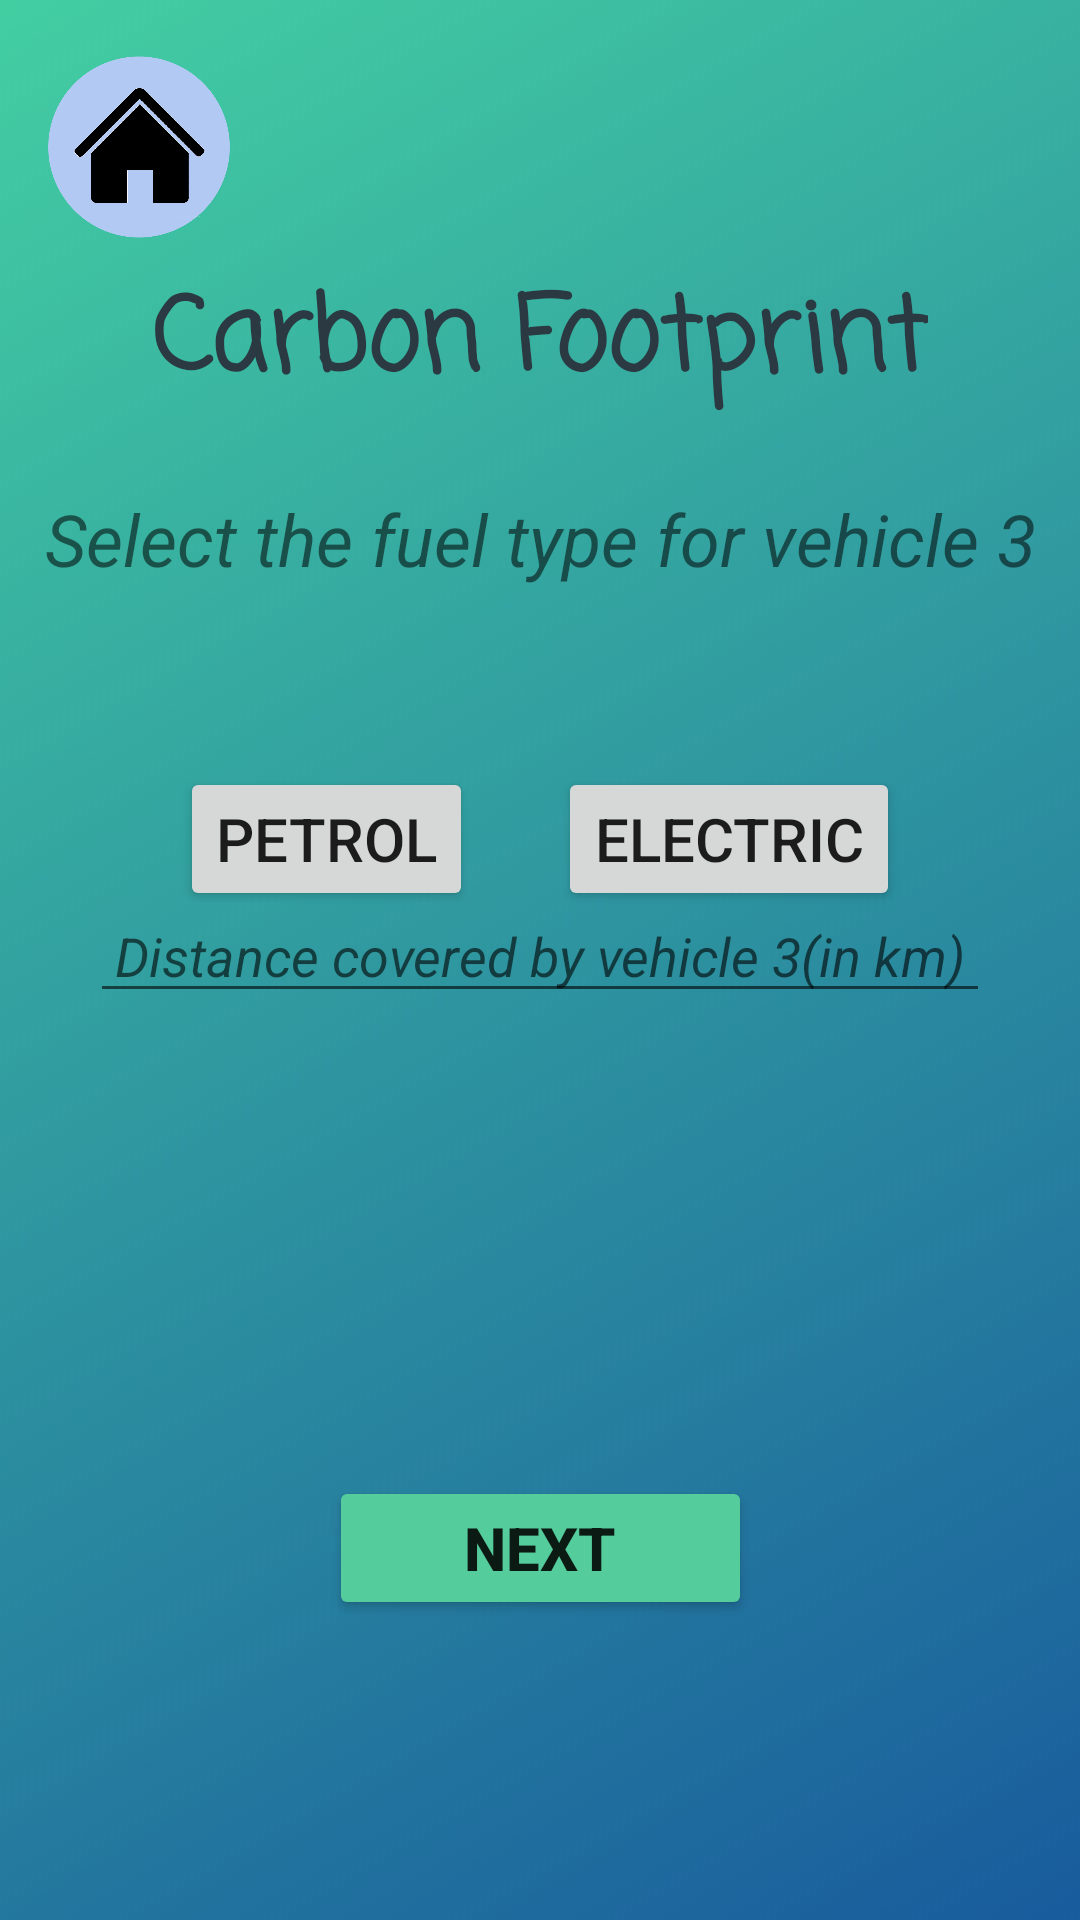

Here is an Android app screen rendered from its layout file. Give the layout XML and the strings, colors and styles it references.
<!-- AndroidManifest.xml: application theme Theme.FootPrintRegulator -->
<!-- res/layout/activity_three_bike_left.xml -->
<?xml version="1.0" encoding="utf-8"?>
<androidx.constraintlayout.widget.ConstraintLayout xmlns:android="http://schemas.android.com/apk/res/android"
    xmlns:app="http://schemas.android.com/apk/res-auto"
    xmlns:tools="http://schemas.android.com/tools"
    android:layout_width="match_parent"
    android:layout_height="match_parent"
    tools:context=".ThreeBike_Left">

    <ImageView
        android:id="@+id/imageView22"
        android:layout_width="wrap_content"
        android:layout_height="wrap_content"
        android:scaleType="centerCrop"
        app:srcCompat="@drawable/bgfp1"
        tools:layout_editor_absoluteX="0dp"
        tools:layout_editor_absoluteY="0dp" />

    <ImageButton
        android:id="@+id/imageButton18"
        android:layout_width="93dp"
        android:layout_height="98dp"
        android:background="#00FFFFFF"
        android:scaleType="centerCrop"
        app:layout_constraintStart_toStartOf="parent"
        app:layout_constraintTop_toTopOf="parent"
        app:srcCompat="@drawable/home_button" />

    <TextView
        android:id="@+id/textView48"
        android:layout_width="wrap_content"
        android:layout_height="wrap_content"
        android:fontFamily="casual"
        android:text="Carbon Footprint"
        android:textColor="#2B3A42"
        android:textSize="34sp"
        android:textStyle="bold"
        app:layout_constraintBottom_toBottomOf="parent"
        app:layout_constraintEnd_toEndOf="parent"
        app:layout_constraintStart_toStartOf="parent"
        app:layout_constraintTop_toTopOf="@+id/imageView22"
        app:layout_constraintVertical_bias="0.15" />

    <TextView
        android:id="@+id/textView49"
        android:layout_width="wrap_content"
        android:layout_height="wrap_content"
        android:text="Select the fuel type for vehicle 3"
        android:textSize="24sp"
        android:textStyle="italic"
        app:layout_constraintBottom_toBottomOf="@+id/imageView22"
        app:layout_constraintEnd_toEndOf="parent"
        app:layout_constraintStart_toStartOf="parent"
        app:layout_constraintTop_toBottomOf="@+id/textView48"
        app:layout_constraintVertical_bias="0.05" />

    <Button
        android:id="@+id/button78"
        android:layout_width="wrap_content"
        android:layout_height="wrap_content"
        android:layout_marginStart="60dp"
        android:layout_marginTop="60dp"
        android:text="PETROL"
        android:textSize="20sp"
        app:layout_constraintStart_toStartOf="parent"
        app:layout_constraintTop_toBottomOf="@+id/textView49" />

    <Button
        android:id="@+id/button79"
        android:layout_width="wrap_content"
        android:layout_height="wrap_content"
        android:layout_marginTop="60dp"
        android:layout_marginEnd="60dp"
        android:text="Electric"
        android:textSize="20sp"
        app:layout_constraintEnd_toEndOf="parent"
        app:layout_constraintTop_toBottomOf="@+id/textView49" />

    <EditText
        android:id="@+id/editTextNumber17"
        android:layout_width="300dp"
        android:layout_height="wrap_content"
        android:ems="10"
        android:hint="Distance covered by vehicle 3(in km)"
        android:inputType="number"
        android:textAlignment="center"
        android:textStyle="italic"
        app:layout_constraintBottom_toBottomOf="parent"
        app:layout_constraintEnd_toEndOf="parent"
        app:layout_constraintStart_toStartOf="parent"
        app:layout_constraintTop_toBottomOf="@+id/textView49"
        app:layout_constraintVertical_bias="0.25" />

    <Button
        android:id="@+id/button80"
        android:layout_width="141dp"
        android:layout_height="48dp"
        android:layout_marginBottom="100dp"
        android:backgroundTint="#55CC9C"
        android:text="Next"
        android:textSize="20sp"
        android:textStyle="bold"
        app:layout_constraintBottom_toBottomOf="@+id/imageView22"
        app:layout_constraintEnd_toEndOf="parent"
        app:layout_constraintStart_toStartOf="parent" />
</androidx.constraintlayout.widget.ConstraintLayout>
<!-- resources referenced by this layout -->
<resources>
  <!-- drawable bgfp1: jpg bitmap (drawable, 62096 bytes) -->
  <!-- drawable home_button: png bitmap (drawable, 81022 bytes) -->
  <style name="Theme.FootPrintRegulator" parent="Theme.MaterialComponents.DayNight.DarkActionBar">
          
          <item name="colorPrimary">@color/purple_500</item>
          <item name="colorPrimaryVariant">@color/purple_700</item>
          <item name="colorOnPrimary">@color/white</item>
          
          <item name="colorSecondary">@color/teal_200</item>
          <item name="colorSecondaryVariant">@color/teal_700</item>
          <item name="colorOnSecondary">@color/black</item>
          
          <item name="android:statusBarColor" tools:targetApi="l">?attr/colorPrimaryVariant</item>
          
      </style>
  <!-- not gathered from this repository: default colours our renderer supplied (Android Studio template values) -->
  <color name="purple_500">#FF6200EE</color>
  <color name="purple_700">#FF3700B3</color>
  <color name="teal_200">#FF03DAC5</color>
  <color name="teal_700">#FF018786</color>
  <color name="black">#FF000000</color>
  <color name="white">#FFFFFFFF</color>
</resources>
